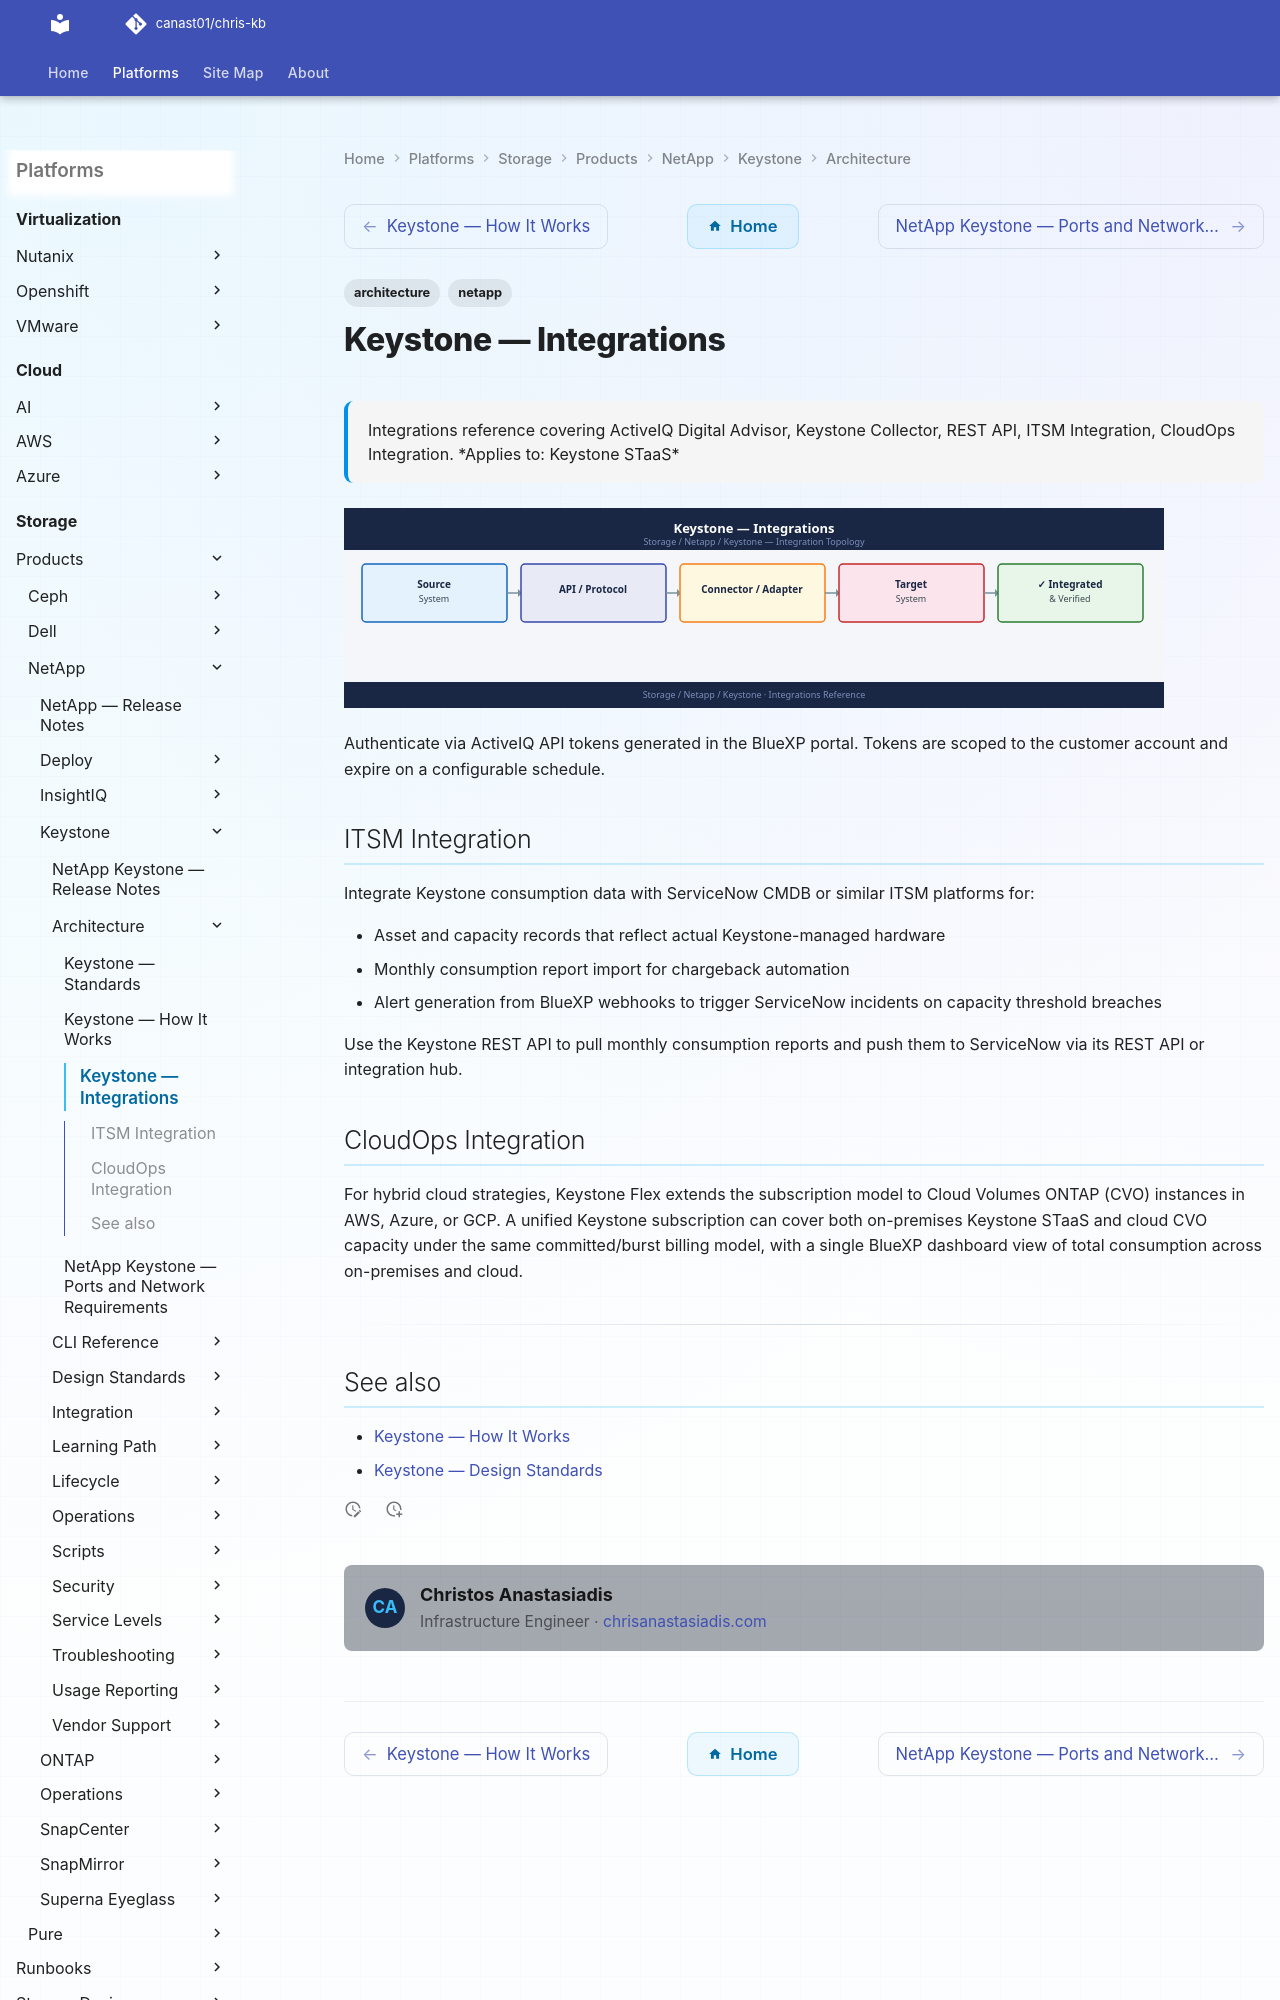

repository: canast01/chris-kb · page: storage/products/netapp/keystone/architecture/integrations/index.html · generator: mkdocs

---
tags:
  - architecture
  - netapp
description: "Integrations reference covering ActiveIQ Digital Advisor, Keystone Collector, REST API, ITSM Integration, CloudOps Integration."
---
# Keystone — Integrations

<div class="kb-summary">
Integrations reference covering ActiveIQ Digital Advisor, Keystone Collector, REST API, ITSM Integration, CloudOps Integration.

*Applies to: Keystone STaaS*
</div>
![Keystone — Integrations](../../../../../assets/storage-netapp-keystone-architecture-integrations.svg)

Authenticate via ActiveIQ API tokens generated in the BlueXP portal. Tokens are scoped to the customer account and expire on a configurable schedule.
